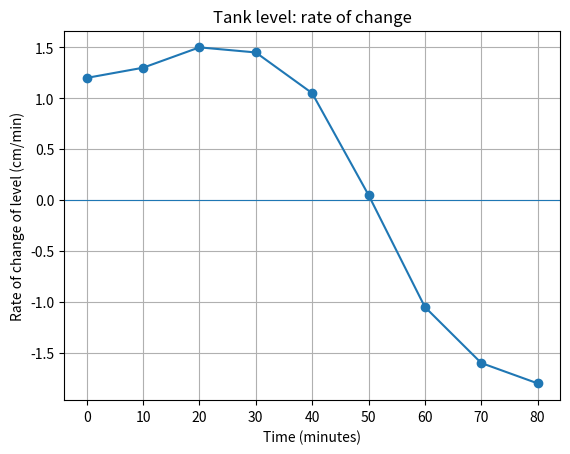

Source code (Python): (Note: this script raises an exception after producing the figure.)
import numpy as np
import matplotlib.pyplot as plt

# Water level in a tank (cm), measured every 10 minutes while the
# tank is first filled by a pump, then drained by a tap.
minutes = np.array([0, 10, 20, 30, 40, 50, 60, 70, 80], dtype=float)
level_cm = np.array([40, 52, 66, 82, 95, 103, 96, 82, 64], dtype=float)

# np.gradient uses central differences inside and one-sided at the ends
rate = np.gradient(level_cm, minutes)   # cm per minute

for t, h, r in zip(minutes, level_cm, rate):
    print(f"t={t:.0f} min, level={h:.0f} cm, rate={r:+.2f} cm/min")

# Forward difference at t=20 for comparison with the central difference
forward = (level_cm[3] - level_cm[2]) / (minutes[3] - minutes[2])
print(f"Forward difference at t=20: {forward:+.2f} cm/min "
      f"(central: {rate[2]:+.2f} cm/min)")

plt.plot(minutes, rate, marker="o")
plt.axhline(0, linewidth=0.8)
plt.xlabel("Time (minutes)")
plt.ylabel("Rate of change of level (cm/min)")
plt.title("Tank level: rate of change")
plt.grid(True)
plt.savefig("docs/task_15_modified.png", dpi=100)
plt.show()
